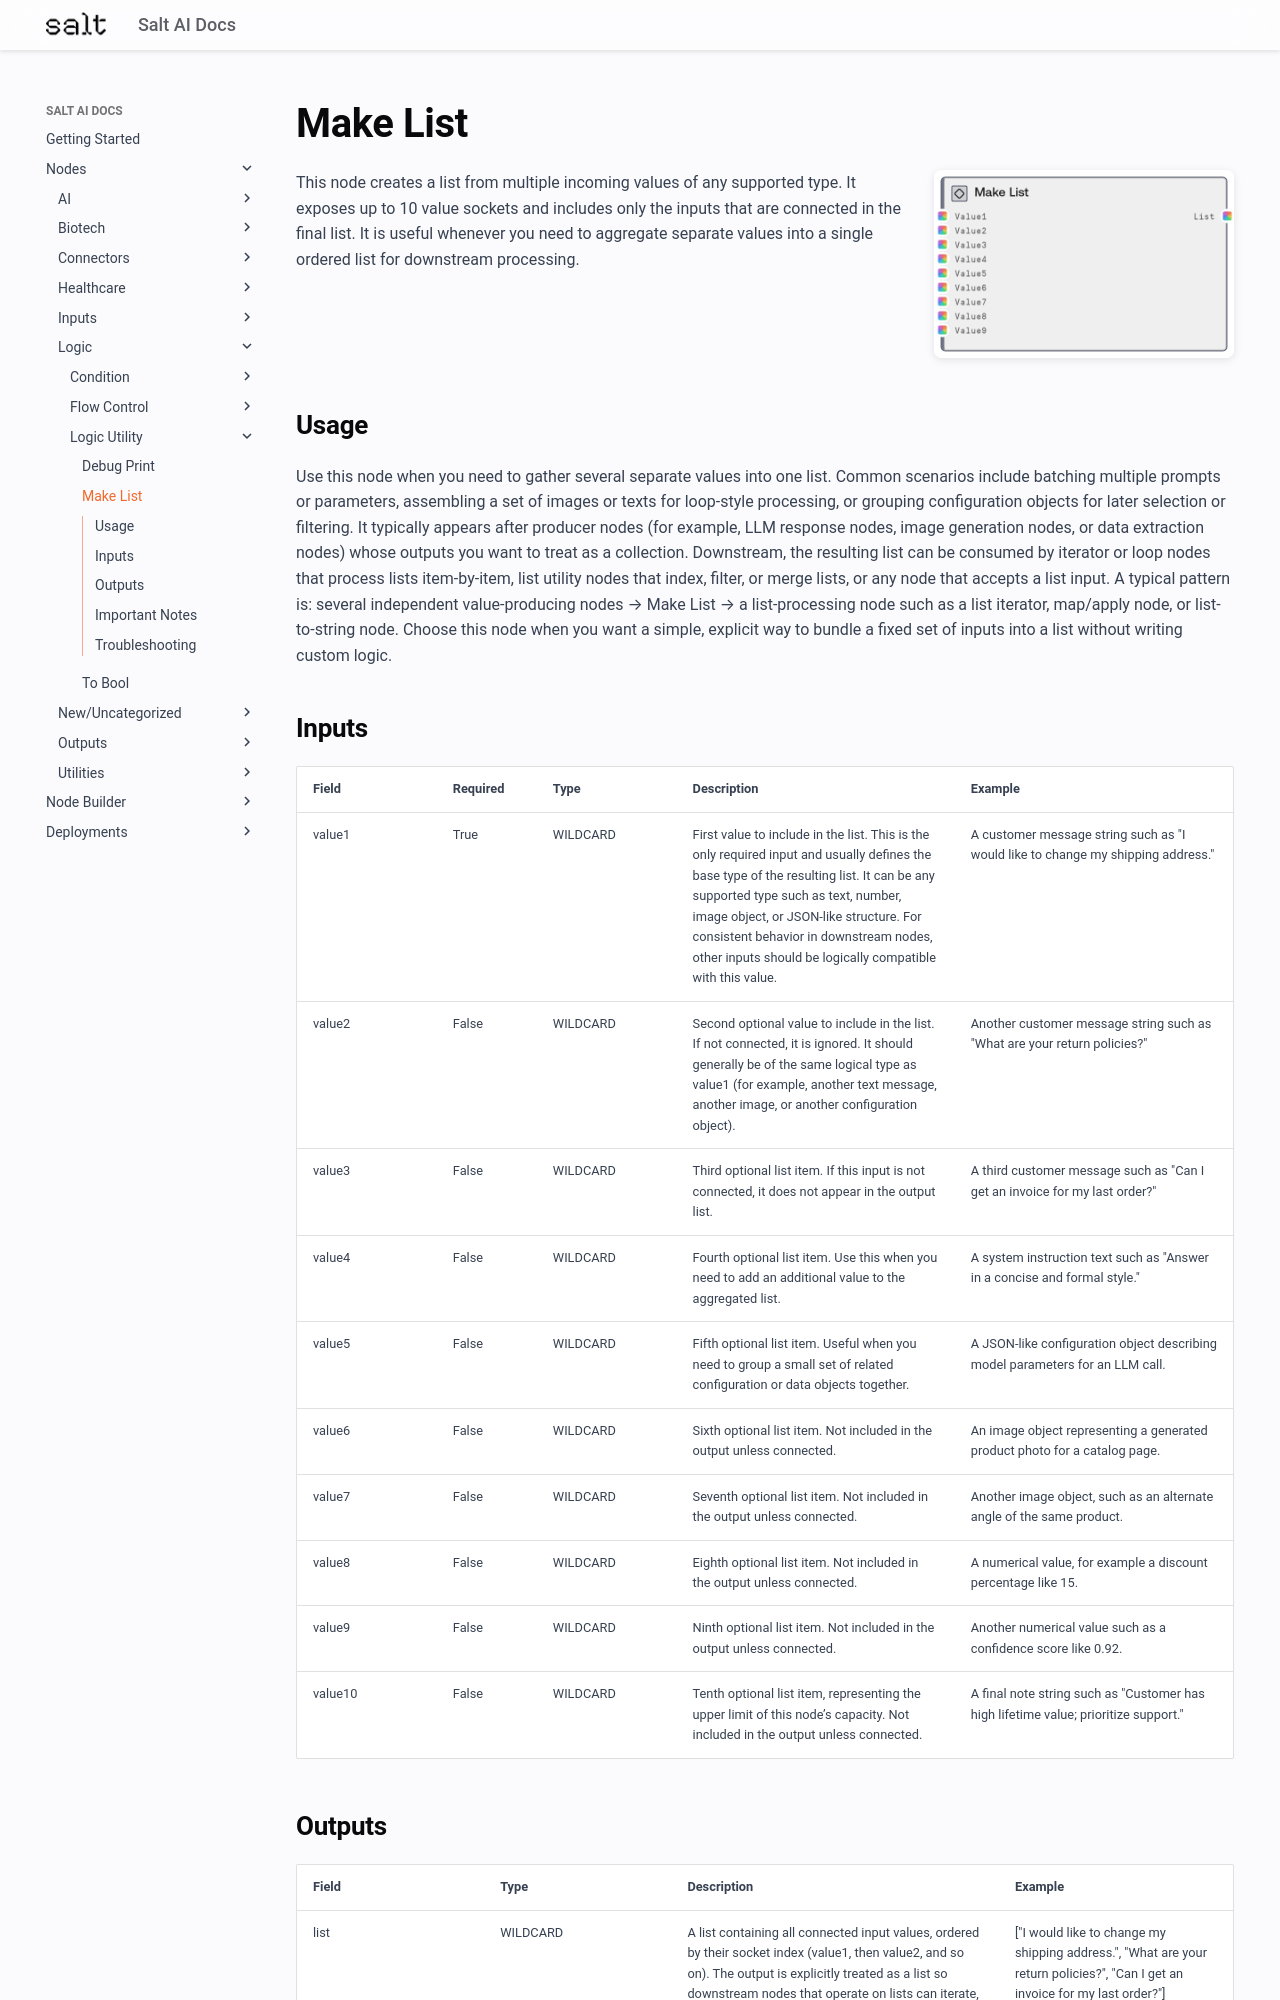

repository: get-salt-AI/SaltAI-Web-Docs · page: nodes/md/logic/logic-utility/saltmakelistnode/index.html · generator: mkdocs

# Make List

<div style="display: flex; gap: 20px; align-items: flex-start; margin-bottom: 20px;">
<div style="flex: 1; min-width: 0;">

This node creates a list from multiple incoming values of any supported type. It exposes up to 10 value sockets and includes only the inputs that are connected in the final list. It is useful whenever you need to aggregate separate values into a single ordered list for downstream processing.

</div>
<div style="flex: 0 0 300px;"><img src="../../../../images/previews/logic/logic-utility/saltmakelistnode.png" alt="Preview" style="width: 100%; border-radius: 8px; box-shadow: 0 2px 8px rgba(0,0,0,0.1);" /></div>
</div>

## Usage

Use this node when you need to gather several separate values into one list. Common scenarios include batching multiple prompts or parameters, assembling a set of images or texts for loop-style processing, or grouping configuration objects for later selection or filtering. It typically appears after producer nodes (for example, LLM response nodes, image generation nodes, or data extraction nodes) whose outputs you want to treat as a collection. Downstream, the resulting list can be consumed by iterator or loop nodes that process lists item-by-item, list utility nodes that index, filter, or merge lists, or any node that accepts a list input. A typical pattern is: several independent value-producing nodes → Make List → a list-processing node such as a list iterator, map/apply node, or list-to-string node. Choose this node when you want a simple, explicit way to bundle a fixed set of inputs into a list without writing custom logic.
